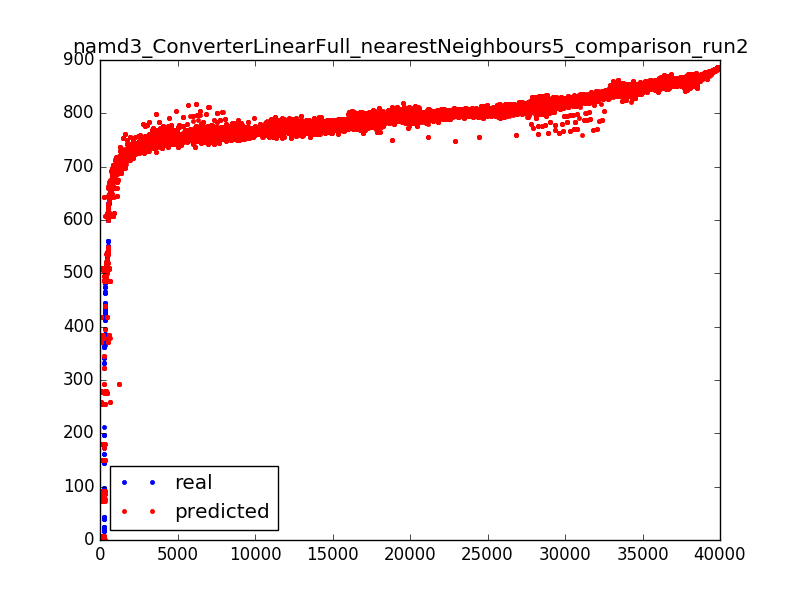

Source data for this figure (header and first rows):
782.44, 782.44
797.3, 797.3
752.1, 752.5
797.7, 793
804.4, 804.4
814.8, 818.2
803.6, 799.2
811.6, 810.5
861.2, 865.8
810.1, 801.5
839.6, 839.6
803.5, 803.5
827, 827
811.7, 806.8
734.6, 734.6
0.01, 0.02
870.5, 870.5
730.1, 719.7
800.1, 800.1
754, 754
728.1, 728.1
791.1, 798.2
788.1, 788.1
728, 728
773.1, 767.9
788.2, 788.6
812.9, 810.9
798.7, 803.1
803.4, 800.2
833.1, 833.1
817.7, 817.7
783.3, 787.3
835.1, 838.3
728, 728
814.4, 816.7
775.1, 775.1
739.1, 739.1
784.9, 800
780.1, 778.9
845.5, 828.4
758.8, 758.8
760.1, 757
830.6, 823.5
761.8, 761.8
865.8, 843.7
832, 832
786.3, 786.3
780.8, 780.8
784.2, 784.2
844.8, 843.3
846.7, 846.7
852.5, 852.5
811.7, 815.1
840.7, 840.1
855.1, 853.6
757.1, 768.7
807.2, 807.2
770.2, 770.2
834.6, 834.6
799.8, 799.8
701.8, 701.8
... 39,807 more rows
